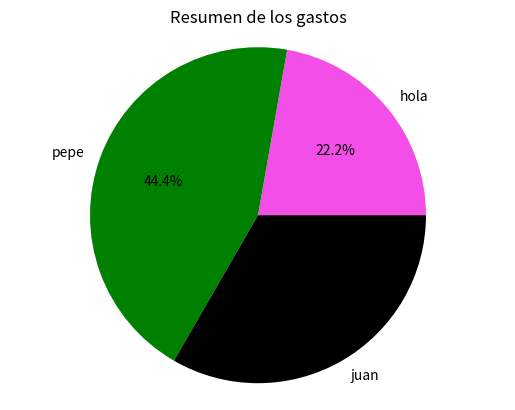

The matplotlib source for this figure:
import matplotlib.pyplot as pyplot

claves=['hola' , 'pepe', 'juan']
slices=[10,20,15]   #Llamamos asi a los valores para mostrarlo en la grafica
colores=['#f34ee7','green','black']
pyplot.pie(slices, colors=colores, labels=claves, autopct='%1.1f%%')  #Con esta linea creamos la grafica
pyplot.axis('equal') #Para hacer redonda la grafica
pyplot.title('Resumen de los gastos')  #Le ponemos titulo a la grafica
#pyplot.legend(labels=claves)  #Ponemos las leyendas de la grafica
pyplot.show()  #Imprimimos la grafica
#pyplot.savefig('Imagen.png')    Por si queremos guardarlo en un fichero de imagen